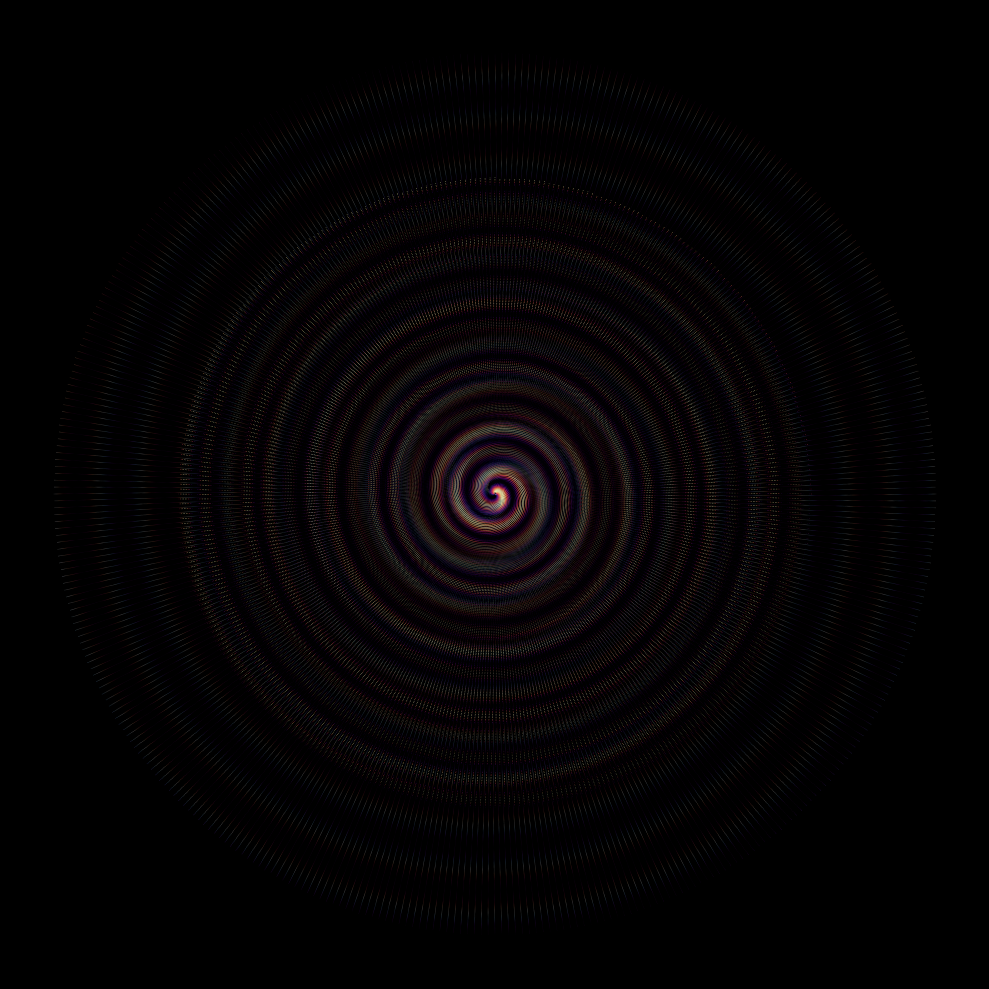

The script that saved this image:
import numpy as np
import matplotlib.pyplot as plt

fig, ax = plt.subplots(figsize=(10, 10), dpi=400)
fig.patch.set_facecolor('black')
ax.set_facecolor('black')

n_spirals = 100
theta = np.linspace(0, 10 * np.pi, 2000)


def generate_spiral_group(n, a, b, twist=1, reverse=False, colormap='plasma'):
    for i in range(n):
        offset = 2 * np.pi * i / n * twist
        r = a + b * theta
        if reverse:
            x = r * np.cos(-theta + offset)
            y = r * np.sin(-theta + offset)
        else:
            x = r * np.cos(theta + offset)
            y = r * np.sin(theta + offset)
        intensity = (np.sin(theta * 2 + offset) + 1) / 2
        for alpha in np.linspace(0.02, 0.12, 6):
            ax.scatter(x, y, c=intensity, cmap=colormap,
                       s=0.3, alpha=alpha, edgecolors='none')


generate_spiral_group(n=80, a=0.01, b=0.14, twist=1,
                      reverse=False, colormap='twilight_shifted')
generate_spiral_group(n=60, a=0.02, b=0.10, twist=1.5,
                      reverse=True, colormap='magma')

ax.set_aspect('equal')
ax.axis('off')
plt.tight_layout()
plt.savefig("durer.jpg", format="jpg", dpi=400,
            facecolor=fig.get_facecolor(), bbox_inches='tight', pad_inches=0)
